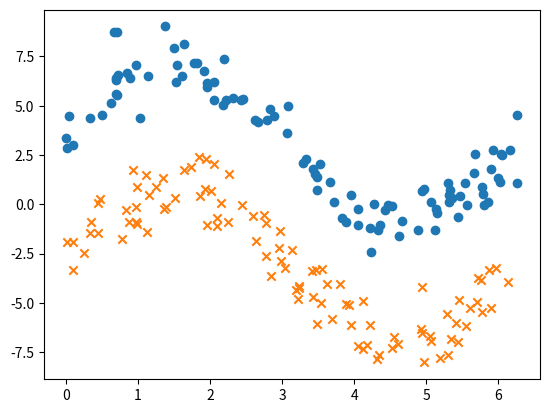

Recreate this plot in Python.
import numpy as np
import matplotlib.pyplot as plt


X1 = np.array([[ 5.85811186e+00, 1.22514944e-01], [ 6.00000443e+00, 1.35309858e+00],
[ 5.92284784e+00, 2.73055315e+00], [ 1.52096299e+00, 6.21018604e+00],
[ 5.30181969e+00, 1.06006684e+00], [ 1.84827940e-02, 2.85281664e+00],
[ 3.45604657e+00, 1.53032968e+00], [ 4.22908122e-03, 3.36294834e+00],
[ 3.48985476e+00, 7.51884752e-01], [ 6.26725305e+00, 1.07496703e+00],
[ 1.14301185e+00, 6.51237438e+00], [ 4.23216371e+00, -2.44093332e+00],
[ 5.47550663e+00, 4.06333297e-01], [ 6.91545908e-01, 6.40202254e+00],
[ 5.36323789e+00, 3.34195653e-01], [ 2.05562456e+00, 6.22292165e+00],
[ 8.41550344e-01, 6.64205417e+00], [ 3.52365485e+00, 2.04313164e+00],
[ 4.47711189e+00, -3.86246764e-02], [ 5.89528259e+00, 1.79006628e+00],
[ 6.19166029e-01, 5.11662188e+00], [ 5.54388098e+00, 1.06447058e+00],
[ 2.32147724e+00, 5.38777768e+00], [ 2.62141168e+00, 4.28575143e+00],
[ 4.63535586e-02, 4.45755669e+00], [ 5.33931497e+00, 7.04464916e-01],
[ 5.57510725e+00, -3.39830880e-02], [ 1.96161624e+00, 5.95425951e+00],
[ 1.91163042e+00, 6.75226744e+00], [ 1.64362576e+00, 8.10340980e+00],
[ 7.10795973e-01, 8.76085464e+00], [ 6.92524153e-01, 5.61415508e+00],
[ 4.94898675e-01, 4.54839212e+00], [ 6.06103845e+00, 2.50633947e+00],
[ 9.73818272e-02, 2.98938521e+00], [ 4.88362231e+00, -1.27782382e+00],
[ 3.07408705e+00, 3.63515130e+00], [ 3.28864750e+00, 2.07462075e+00],
[ 6.26354557e+00, 4.53934384e+00], [ 6.16816836e+00, 2.73690942e+00],
[ 4.21560198e+00, -1.22336763e+00], [ 5.12756678e+00, -1.29691280e+00],
[ 4.35537106e+00, -1.02344862e+00], [ 2.45336946e+00, 5.36145405e+00],
[ 1.81532920e+00, 7.15020457e+00], [ 5.07147058e+00, 1.02288646e-01],
[ 1.54560026e+00, 7.04755026e+00], [ 4.42717299e+00, -2.81259623e-01],
[ 2.83503002e+00, 4.84934257e+00], [ 5.80106290e+00, -5.74634830e-02],
[ 2.22759281e+00, 5.29488901e+00], [ 3.08219947e+00, 5.00507772e+00],
[ 5.79711865e+00, 5.07300906e-01], [ 1.50372185e+00, 7.92150886e+00],
[ 5.31174440e+00, 4.69530673e-01], [ 1.02455161e+00, 4.37343480e+00],
[ 4.52702912e+00, -1.04276511e-01], [ 3.88224756e+00, -8.80499022e-01],
[ 4.05922572e+00, -2.13265308e-01], [ 6.03892811e+00, 2.54764213e+00],
[ 6.69758084e-01, 8.75729172e+00], [ 3.43081467e+00, 1.78550466e+00],
[ 5.68295684e+00, 2.56567127e+00], [ 5.77236666e+00, 8.62633177e-01],
[ 4.62600300e+00, -1.59433537e+00], [ 5.44977295e+00, -6.29484710e-01],
[ 8.83574711e-01, 6.39890091e+00], [ 9.77493464e-01, 7.04576842e+00],
[ 6.96010647e-01, 6.32483711e+00], [ 2.42501319e+00, 5.31169779e+00],
[ 7.13900135e-01, 5.55653866e+00], [ 1.60388408e+00, 6.52536492e+00],
[ 1.95919971e+00, 6.14051234e+00], [ 3.72469206e+00, 1.16211293e-01],
[ 2.18109919e+00, 5.03391632e+00], [ 3.37992980e-01, 4.38666016e+00],
[ 2.66255987e+00, 4.16248548e+00], [ 1.37563677e+00, 9.01655089e+00],
[ 4.97070262e+00, 7.65748319e-01], [ 5.67177205e+00, 1.60946513e+00],
[ 5.31404919e+00, 9.70842964e-02], [ 6.02115102e+00, 1.14662909e+00],
[ 4.05204793e+00, -1.03418242e+00], [ 3.66918406e+00, 1.11617948e+00],
[ 3.82708241e+00, -6.89595628e-01], [ 4.65955271e+00, -8.63810375e-01],
[ 3.32919754e+00, 2.31647457e+00], [ 4.33734390e+00, -1.29535742e+00],
[ 3.95943543e+00, 4.58081833e-01], [ 2.89422338e+00, 4.49606922e+00],
[ 2.19510893e+00, 7.36292377e+00], [ 2.79133907e+00, 4.25746815e+00],
[ 7.19221108e-01, 6.54004102e+00], [ 5.13548270e+00, -2.54674801e-01],
[ 2.05933161e+00, 5.28710542e+00], [ 1.78202945e+00, 7.16853185e+00],
[ 3.48957680e+00, 1.36969854e+00], [ 4.93781831e+00, 6.91655345e-01],
[ 4.27909400e+00, 2.03346686e-02], [ 5.15336506e+00, -4.14053935e-01]])


X2 = np.array([[ 3.43323051, -4.68184123], [ 2.59748185, -0.61500731],
[ 0.33480371, -1.47508942], [ 5.7825976 , -5.44824068],
[ 0.87070876, -0.89526139], [ 0.01802905, -1.89299839],
[ 2.74929135, -0.56312653], [ 4.22560236, -6.12770556],
[ 2.78127731, -0.95800779], [ 3.47222918, -3.33378672],
[ 0.9782014 , -1.00938521], [ 2.25445075, -0.90402158],
[ 5.55216081, -6.18491739], [ 6.13910761, -3.93666989],
[ 2.99043663, -2.89123684], [ 0.44884867, -1.45297558],
[ 3.88912523, -5.06048717], [ 2.10025175, -1.1028566 ],
[ 0.93182831, 1.75229369], [ 3.80362678, -4.04122195],
[ 0.34639776, -0.87243213], [ 5.7116009 , -4.93209123],
[ 5.05087165, -6.67367203], [ 1.3492558 , 1.33394759],
[ 2.95688016, -2.19674503], [ 4.96859322, -8.01640548],
[ 5.87695275, -3.34649668], [ 1.94117582, 2.27797699],
[ 3.62547526, -4.0217949 ], [ 0.82629384, -0.27290357],
[ 3.6890367 , -5.82061241], [ 4.93797566, -6.52602515],
[ 5.90841492, -5.27521196], [ 5.1879215 , -7.80427044],
[ 2.09766098, -0.68048301], [ 5.76655061, -3.82518968],
[ 0.97690188, -0.91069622], [ 2.26501337, 1.56056043],
[ 3.13676069, -2.29446312], [ 5.29747136, -5.55385824],
[ 2.00649857, 0.68266315], [ 0.77856457, -1.75844385],
[ 3.54571209, -4.98304275], [ 0.97247461, -0.11610218],
[ 4.31311129, -7.82947521], [ 3.48007352, -6.04086403],
[ 1.50781401, 0.33381045], [ 2.43853928, -0.03145604],
[ 0.25314147, -2.45908731], [ 1.35654226, -0.22865539],
[ 5.06582758, -6.90535573], [ 3.41686466, -3.37239301],
[ 5.61214807, -5.25701105], [ 5.97522182, -3.22566212],
[ 3.18939015, -4.3188073 ], [ 5.46345617, -4.82657628],
[ 5.41151575, -6.0126475 ], [ 5.347017 , -6.83984988],
[ 5.7259852 , -3.72566258], [ 1.38905244, -0.13844681],
[ 3.9562558 , -6.09691018], [ 1.25473486, 0.8640623 ],
[ 0.08936814, -3.30723552], [ 3.22365241, -4.78721191],
[ 3.2415687 , -4.24880257], [ 1.1302129 , -1.41426559],
[ 4.12636748, -7.32837589], [ 2.15023019, 0.05432966],
[ 4.55269902, -6.73020725], [ 1.63594817, 1.72806532],
[ 0.099722 , -1.90546332], [ 4.61336823, -7.07377162],
[ 3.55425568, -3.30089928], [ 4.52715899, -7.27897524],
[ 5.30602493, -7.61995372], [ 5.44738276, -6.9766927 ],
[ 4.34946148, -7.64515063], [ 4.04771578, -7.19386371],
[ 1.85701731, 0.39977015], [ 3.04610896, -3.2246929 ],
[ 2.96501443, -1.32784036], [ 1.15817849, 0.48576348],
[ 1.11438724, 1.46252362], [ 0.44152831, 0.09032514],
[ 1.95859258, -1.05902546], [ 2.63644257, -1.85839175],
[ 1.93538744, 0.77671848], [ 4.12489761, -4.92407274],
[ 3.93239509, -5.08468575], [ 3.22929697, -4.11585099],
[ 4.94033586, -4.20813851], [ 2.77167364, -2.60322887],
[ 2.05535528, 2.02195992], [ 0.97916579, 0.86646976],
[ 1.84314531, 2.3764651 ], [ 4.92906354, -6.32746025],
[ 1.72832737, 1.88550113], [ 2.83989839, -3.62635215],
[ 4.17304198, -7.15506579], [ 0.47159292, 0.28458576]])


fig = plt.figure()
axis = fig.add_subplot(111)
axis.scatter(X1[:,0], X1[:,1], marker='o')
axis.scatter(X2[:,0], X2[:,1], marker='x')
plt.show()
